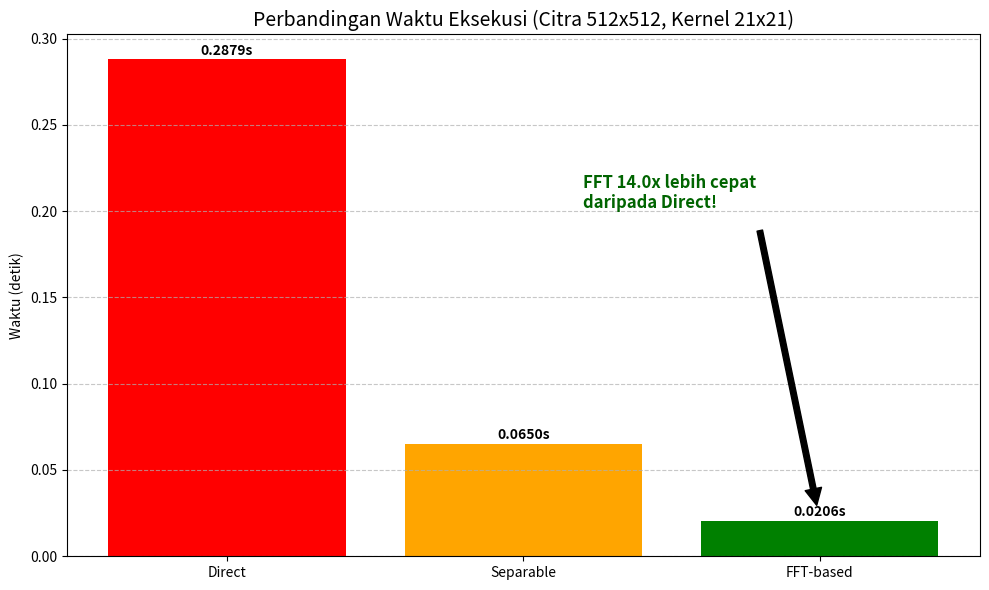

Recreate this plot in Python.
import numpy as np
import matplotlib.pyplot as plt
import time
from scipy import signal

def main():
    # 1. PERSIAPAN DATA
    N = 512
    img = np.random.rand(N, N)
    
    # Kernel Gaussian besar (21x21)
    K = 21
    k1d = signal.windows.gaussian(K, std=3).reshape(K, 1)
    kernel_2d = np.outer(k1d, k1d) # Membuat kernel 2D dari dua 1D
    kernel_2d /= kernel_2d.sum()

    print(f"Benchmarking Konvolusi pada Citra {N}x{N} dengan Kernel {K}x{K}...")
    print("-" * 60)

    # METODE 1: DIRECT CONVOLUTION
    start = time.time()
    res_direct = signal.convolve2d(img, kernel_2d, mode='same', boundary='fill')
    time_direct = time.time() - start
    print(f"1. Direct Convolution  : {time_direct:.4f} detik")

    # METODE 2: SEPARABLE CONVOLUTION
    start = time.time()
    # Konvolusi baris dulu, baru kolom
    row_conv = signal.convolve2d(img, k1d.T, mode='same')
    res_separable = signal.convolve2d(row_conv, k1d, mode='same')
    time_separable = time.time() - start
    print(f"2. Separable Kernels   : {time_separable:.4f} detik")

    # METODE 3: FFT-BASED CONVOLUTION
    start = time.time()
    res_fft = signal.fftconvolve(img, kernel_2d, mode='same')
    time_fft = time.time() - start
    print(f"3. FFT-based Conv      : {time_fft:.4f} detik")

    # VISUALISASI PERBANDINGAN WAKTU
    methods = ['Direct', 'Separable', 'FFT-based']
    times = [time_direct, time_separable, time_fft]

    plt.figure(figsize=(10, 6))
    bars = plt.bar(methods, times, color=['red', 'orange', 'green'])
    
    plt.title(f'Perbandingan Waktu Eksekusi (Citra {N}x{N}, Kernel {K}x{K})', fontsize=14)
    plt.ylabel('Waktu (detik)')
    plt.grid(axis='y', linestyle='--', alpha=0.7)

    # Menambahkan label angka di atas bar
    for bar in bars:
        yval = bar.get_height()
        plt.text(bar.get_x() + bar.get_width()/2, yval + 0.001, f'{yval:.4f}s', ha='center', va='bottom', fontweight='bold')

    # Menambahkan catatan speedup
    speedup = time_direct / time_fft
    plt.annotate(f'FFT {speedup:.1f}x lebih cepat\ndaripada Direct!', 
                 xy=(2, time_fft), xytext=(1.2, time_direct*0.7),
                 arrowprops=dict(facecolor='black', shrink=0.05),
                 fontsize=12, color='darkgreen', fontweight='bold')

    plt.tight_layout()
    plt.show()

if __name__ == "__main__":
    try:
        main()
    except KeyboardInterrupt:
        print("\nProgram dihentikan.")
